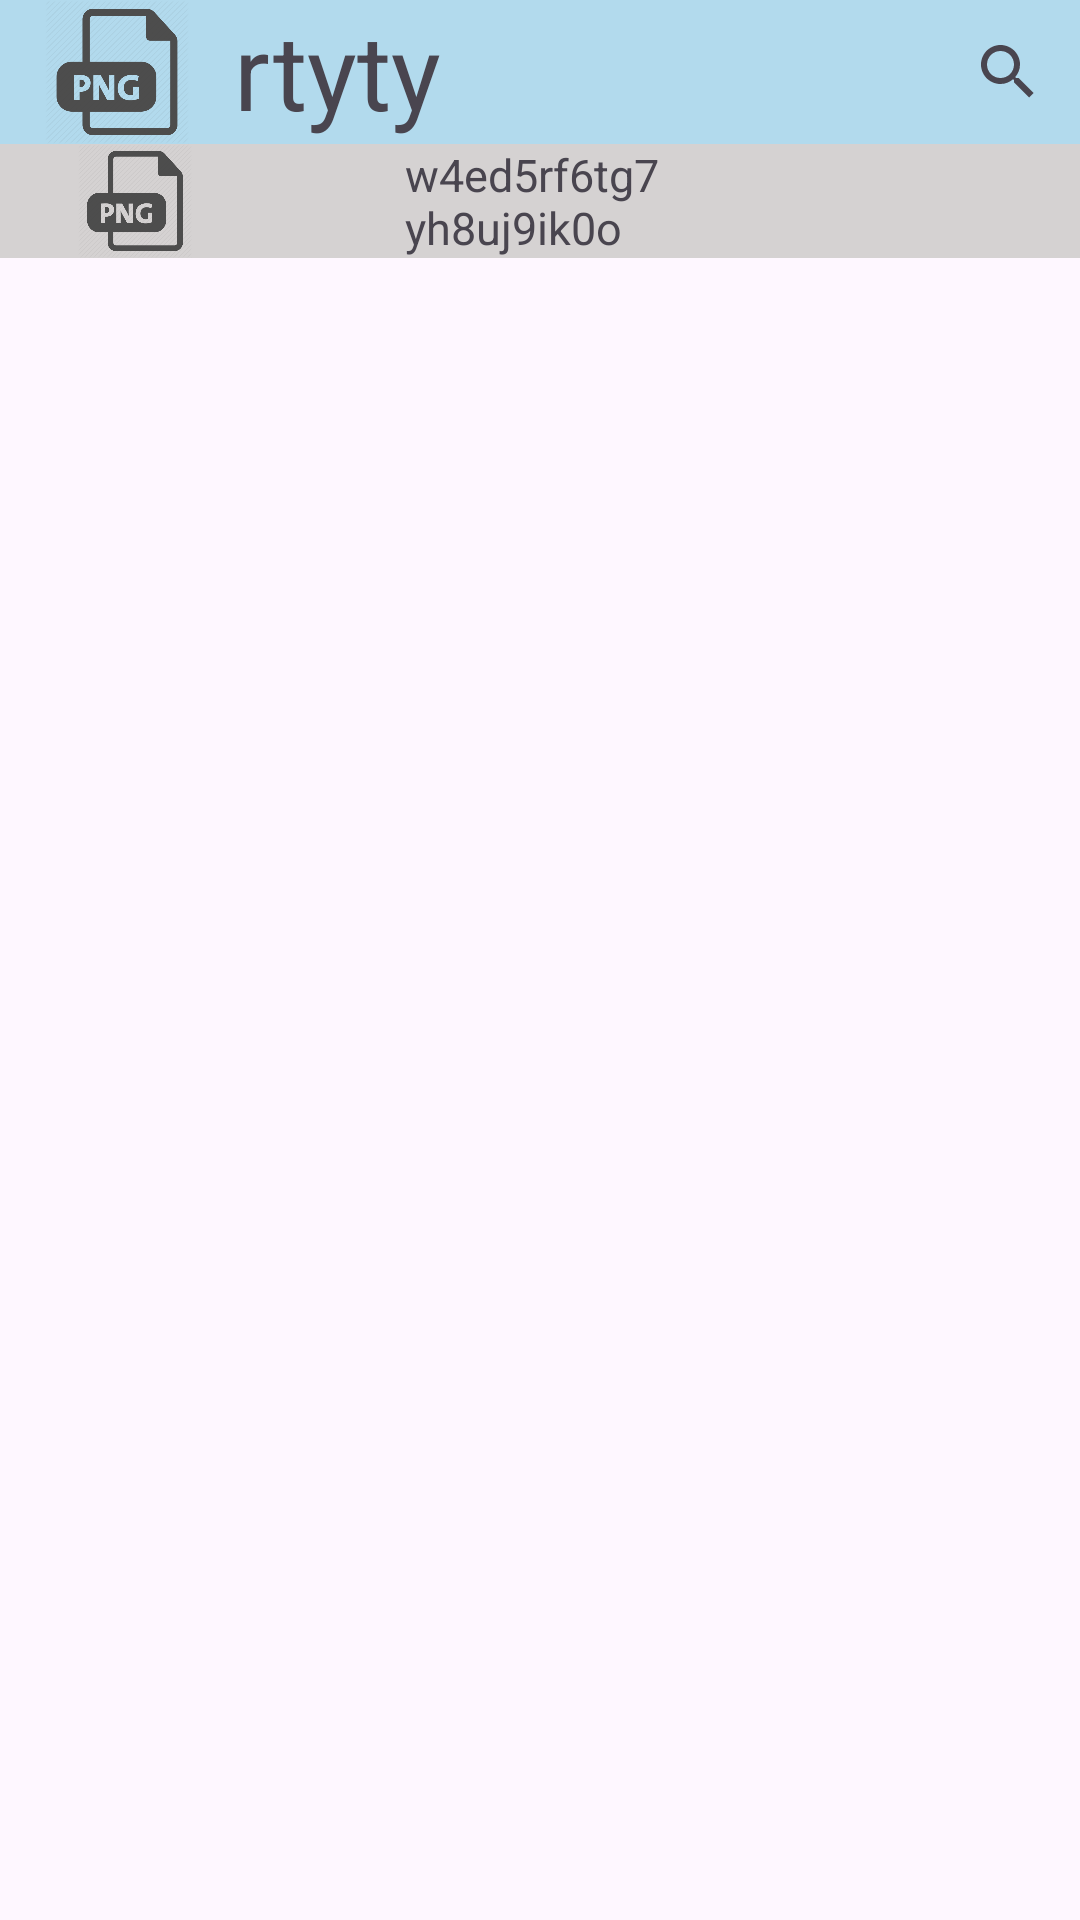

Reconstruct the res/layout file that produces this screen, plus the resources it refers to.
<!-- AndroidManifest.xml: application theme Theme.3Rayas -->
<!-- res/layout/activity_ej4.xml -->
<?xml version="1.0" encoding="utf-8"?>
<androidx.constraintlayout.widget.ConstraintLayout xmlns:android="http://schemas.android.com/apk/res/android"
    xmlns:app="http://schemas.android.com/apk/res-auto"
    xmlns:tools="http://schemas.android.com/tools"
    android:layout_width="match_parent"
    android:layout_height="match_parent"
    tools:context=".Ej4">
<LinearLayout
    android:id="@+id/layout1"
    android:layout_width="match_parent"
    android:layout_height="wrap_content"
    app:layout_constraintStart_toStartOf="parent"
    app:layout_constraintEnd_toEndOf="parent"
    app:layout_constraintTop_toTopOf="parent"
    android:background="@color/asulpelo"
    android:orientation="horizontal"
    >
    <ImageView
        android:layout_width="0dp"
        android:layout_height="match_parent"
        android:layout_weight="1"
        android:src="@drawable/png"
        />
    <TextView
        android:layout_width="0dp"
        android:layout_height="match_parent"
        android:layout_weight="1"
        android:text="rtytyuiopiu"
        android:textSize="35sp"
        />
    <Space
        android:layout_width="0dp"
        android:layout_height="wrap_content"
        android:layout_weight="2"
        />
    <SearchView
        android:layout_width="wrap_content"
        android:layout_height="wrap_content"
        android:layout_gravity="end"
        />
</LinearLayout>
    <LinearLayout
        android:id="@+id/layout2"
        android:layout_width="match_parent"
        android:layout_height="wrap_content"
        app:layout_constraintTop_toBottomOf="@id/layout1"
        app:layout_constraintStart_toStartOf="parent"
        app:layout_constraintEnd_toEndOf="parent"
        android:orientation="horizontal"
        android:background="@color/gris"
        >
        <ImageView
            android:layout_width="0dp"
            android:layout_height="match_parent"
            android:src="@drawable/png"
            android:layout_weight="1"
            />
        <Space
            android:layout_width="0dp"
            android:layout_height="wrap_content"
            android:layout_weight="0.5"
            />
        <TextView
            android:layout_width="0dp"
            android:layout_height="wrap_content"
            android:text="w4ed5rf6tg7yh8uj9ik0o"
            android:textSize="15sp"
            android:layout_weight="1"
            />
        <Space
            android:layout_width="0dp"
            android:layout_height="wrap_content"
            android:layout_weight="1.5"
            />
    </LinearLayout>
    <ScrollView
        android:layout_width="match_parent"
        android:layout_height="wrap_content"
        app:layout_constraintTop_toBottomOf="@id/layout2"
        app:layout_constraintStart_toStartOf="parent"
        app:layout_constraintEnd_toEndOf="parent"
        app:layout_constraintBottom_toBottomOf="parent"
        android:orientation="vertical"
        >
        <LinearLayout
            android:layout_width="match_parent"
            android:layout_height="match_parent"
            android:orientation="horizontal"
            >
            <LinearLayout
                android:layout_width="0dp"
                android:layout_height="match_parent"
                android:layout_weight="1"
                android:orientation="vertical"
                >
                <ImageView
                    android:layout_width="match_parent"
                    android:layout_height="0dp"
                    android:layout_weight="1"
                    android:src="@drawable/droga1"
                    android:adjustViewBounds="true"
                    />
                <ImageView
                    android:layout_width="match_parent"
                    android:layout_height="0dp"
                    android:layout_weight="1"
                    android:src="@drawable/droga1"
                    />
                <ImageView
                    android:layout_width="match_parent"
                    android:layout_height="0dp"
                    android:layout_weight="1"
                    android:src="@drawable/droga1"
                    android:adjustViewBounds="true"
                    />
            </LinearLayout>
            <Space
                android:layout_width="5dp"
                android:layout_height="match_parent"
                />
            <LinearLayout
                android:layout_width="0dp"
                android:layout_height="match_parent"
                android:layout_weight="1"
                android:orientation="vertical"
                >
                <ImageView
                    android:layout_width="match_parent"
                    android:layout_height="0dp"
                    android:layout_weight="1"
                    android:src="@drawable/droga1"
                    android:adjustViewBounds="true"
                    />
                <ImageView
                    android:layout_width="match_parent"
                    android:layout_height="0dp"
                    android:layout_weight="1"
                    android:src="@drawable/droga1"
                    />
                <ImageView
                    android:layout_width="match_parent"
                    android:layout_height="0dp"
                    android:layout_weight="1"
                    android:src="@drawable/droga1"
                    android:adjustViewBounds="true"
                    />
            </LinearLayout>
        </LinearLayout>
    </ScrollView>
</androidx.constraintlayout.widget.ConstraintLayout>
<!-- resources referenced by this layout -->
<resources>
  <color name="asulpelo">#B2DAED</color>
  <color name="gris">#D5D2D2</color>
  <!-- drawable png: png bitmap (drawable, 23606 bytes) -->
  <style name="Theme.3Rayas" parent="Base.Theme.3Rayas" />
  <style name="Base.Theme.3Rayas" parent="Theme.Material3.DayNight.NoActionBar">
          
          
      </style>
</resources>
